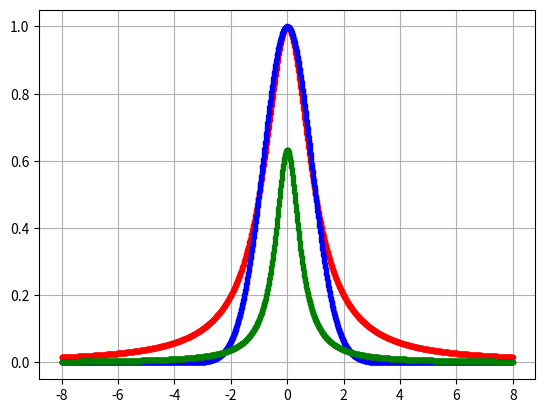

Here is the Python script that generated this plot:
# -*- coding: utf-8 -*-
"""
Created on Sat May 11 16:13:38 2019
@author: hezya

https://en.m.wikipedia.org/wiki/Voigt_profile
http://journals.iucr.org/j/issues/1997/04/00/gl0484/gl0484.pdf
http://journals.iucr.org/j/issues/2000/06/00/nt0146/nt0146.pdf
"""

import numpy as np
import matplotlib.pyplot as plt
from scipy.special import wofz

def lorentz(x, gamma):
    return 1. / (1. + np.square(x/gamma)) 

def gauss(x, sigma):
    return np.exp(-np.log(2.)*np.square(x/sigma))

def voigt(x, sigma, gamma):
    c =np.sqrt(np.log(2.))
    a = 2. * c * x / sigma 
    b = c * gamma / sigma
    return 2./sigma * np.sqrt(np.log(2.))/np.sqrt(np.pi) * wofz(a + 1j * b)


x = np.arange (-8.0, 8.0 , 0.01)

yL = lorentz(x,1.)
yG = gauss(x,1.)
yV = voigt(x,0.1,1.)

plt.close('all')
plt.grid(True)
plt.plot(x,yL,'.r')
plt.plot(x,yG,'.b')
plt.plot(x,yV,'.g')
plt.show()
